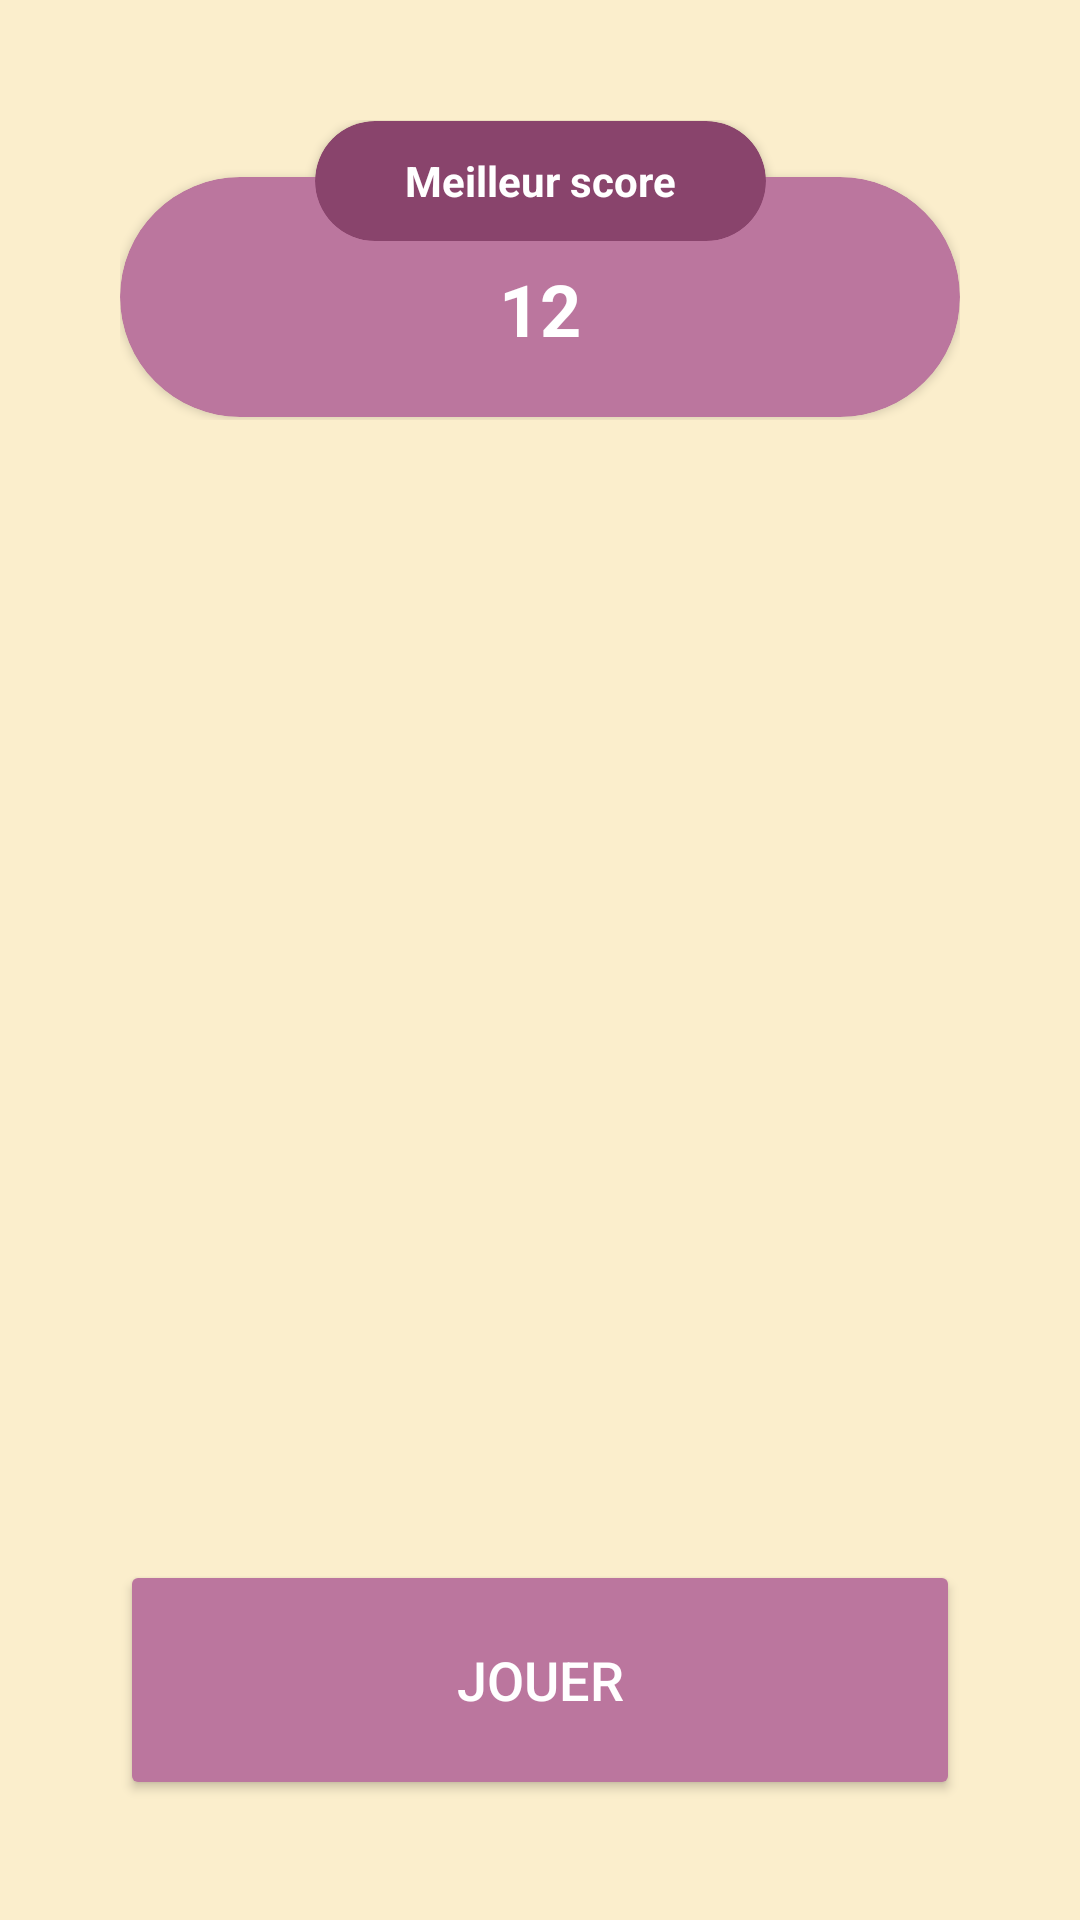

This screen was rendered from an Android layout file. Write that file and the resources it references.
<!-- AndroidManifest.xml: application theme Theme.ColorGamberge -->
<!-- res/layout/activity_main.xml -->
<?xml version="1.0" encoding="utf-8"?>
<androidx.constraintlayout.widget.ConstraintLayout xmlns:android="http://schemas.android.com/apk/res/android"
    xmlns:app="http://schemas.android.com/apk/res-auto"
    xmlns:tools="http://schemas.android.com/tools"
    android:id="@+id/main"
    android:layout_width="match_parent"
    android:layout_height="match_parent"
    android:background="#FBEECC"
    tools:context=".MainActivity">

    <androidx.constraintlayout.widget.ConstraintLayout
        android:layout_width="0dp"
        android:layout_height="0dp"
        android:layout_marginStart="40dp"
        android:layout_marginTop="40dp"
        android:layout_marginEnd="40dp"
        android:layout_marginBottom="40dp"
        app:layout_constraintBottom_toBottomOf="parent"
        app:layout_constraintEnd_toEndOf="parent"
        app:layout_constraintHorizontal_bias="0.0"
        app:layout_constraintStart_toStartOf="parent"
        app:layout_constraintTop_toTopOf="parent"
        app:layout_constraintVertical_bias="0.0">

        <include layout="@layout/cloud_card"
            android:id="@+id/bestScore" />

        <Button
            android:id="@+id/newGameBtn"
            android:layout_width="0dp"
            android:layout_height="wrap_content"
            android:height="80dp"
            android:backgroundTint="#BB769E"
            android:text="Jouer"
            android:textColor="@color/white"
            android:textSize="18sp"
            app:layout_constraintBottom_toBottomOf="parent"
            app:layout_constraintEnd_toEndOf="parent"
            app:layout_constraintStart_toStartOf="parent" />
    </androidx.constraintlayout.widget.ConstraintLayout>
</androidx.constraintlayout.widget.ConstraintLayout>
<!-- res/layout/cloud_card.xml (included above) -->
<?xml version="1.0" encoding="utf-8"?>
<androidx.constraintlayout.widget.ConstraintLayout
    xmlns:android="http://schemas.android.com/apk/res/android"
    xmlns:app="http://schemas.android.com/apk/res-auto"
    android:layout_width="match_parent"
    android:layout_height="100dp">

    <androidx.cardview.widget.CardView
        android:id="@+id/content"
        android:layout_width="0dp"
        android:layout_height="80dp"
        android:backgroundTint="@color/containerColor"
        app:cardCornerRadius="50dp"
        app:layout_constraintBottom_toBottomOf="parent"
        app:layout_constraintEnd_toEndOf="parent"
        app:layout_constraintStart_toStartOf="parent"
        app:layout_constraintTop_toTopOf="parent"
        android:translationY="9dp">

        <TextView
            android:id="@+id/content_text"
            android:layout_width="wrap_content"
            android:layout_height="wrap_content"
            android:layout_gravity="center"
            android:text="12"
            android:textColor="@color/scoreTextColor"
            android:textSize="24sp"
            android:textStyle="bold"
            android:translationY="4dp" />
    </androidx.cardview.widget.CardView>

    <androidx.cardview.widget.CardView
        android:id="@+id/label"
        android:layout_width="wrap_content"
        android:layout_height="40dp"
        android:backgroundTint="@color/labelCardColor"
        app:cardCornerRadius="20dp"
        android:translationY="30dp"
        app:layout_constraintBottom_toTopOf="@id/content"
        app:layout_constraintEnd_toEndOf="parent"
        app:layout_constraintStart_toStartOf="parent">

        <TextView
            android:id="@+id/label_text"
            android:layout_width="wrap_content"
            android:layout_height="wrap_content"
            android:layout_gravity="center"
            android:text="Meilleur score"
            android:textColor="@color/labelTextColor"
            android:textSize="14sp"
            android:textStyle="bold"
            android:paddingHorizontal="30dp"/>
    </androidx.cardview.widget.CardView>

</androidx.constraintlayout.widget.ConstraintLayout>
<!-- resources referenced by this layout -->
<resources>
  <color name="containerColor">#BB769E</color>
  <color name="labelCardColor">#89446C</color>
  <color name="labelTextColor">#FFFFFF</color>
  <color name="scoreTextColor">#FFFFFF</color>
  <color name="white">#FFFFFFFF</color>
  <style name="Theme.ColorGamberge" parent="Base.Theme.ColorGamberge" />
  <style name="Base.Theme.ColorGamberge" parent="Theme.Material3.DayNight.NoActionBar">
          
          
      </style>
</resources>
